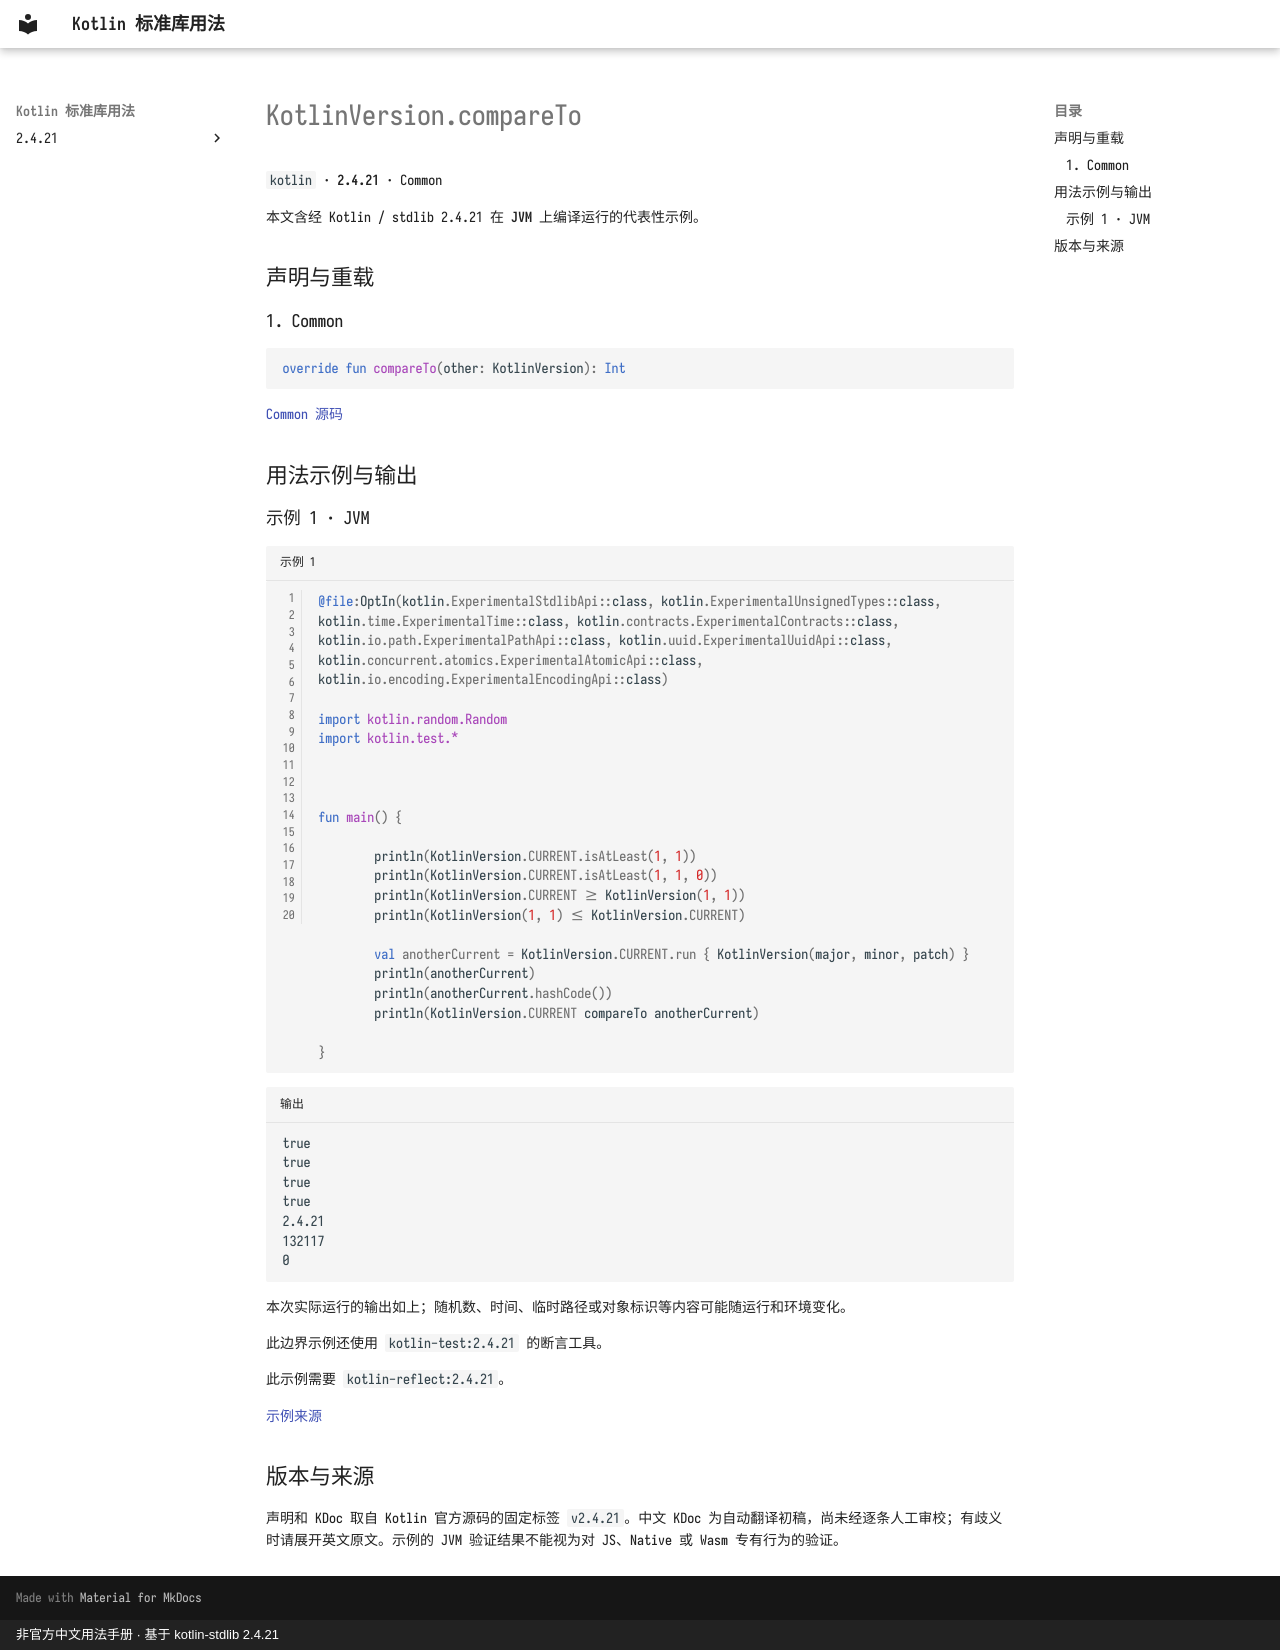

repository: oooooooko/kotlin-stdlib-docs · page: zh/api/kotlin/kotlinversion-compareto--fb1bc8bd/index.html · generator: mkdocs · copyright: 非官方中文用法手册 · 基于 kotlin-stdlib 2.4.21

# KotlinVersion.compareTo

`kotlin` · **2.4.21** · Common

本文含经 Kotlin / stdlib 2.4.21 在 **JVM** 上编译运行的代表性示例。

## 声明与重载

### 1. Common

```kotlin
override fun compareTo(other: KotlinVersion): Int
```

[Common 源码](https://github.com/JetBrains/kotlin/blob/v2.4.21/libraries/stdlib/src/kotlin/util/KotlinVersion.kt#L45)

## 用法示例与输出

### 示例 1 · JVM

```kotlin title="示例 1" linenums="1"
@file:OptIn(kotlin.ExperimentalStdlibApi::class, kotlin.ExperimentalUnsignedTypes::class, kotlin.time.ExperimentalTime::class, kotlin.contracts.ExperimentalContracts::class, kotlin.io.path.ExperimentalPathApi::class, kotlin.uuid.ExperimentalUuidApi::class, kotlin.concurrent.atomics.ExperimentalAtomicApi::class, kotlin.io.encoding.ExperimentalEncodingApi::class)

import kotlin.random.Random
import kotlin.test.*



fun main() {

        println(KotlinVersion.CURRENT.isAtLeast(1, 1))
        println(KotlinVersion.CURRENT.isAtLeast(1, 1, 0))
        println(KotlinVersion.CURRENT >= KotlinVersion(1, 1))
        println(KotlinVersion(1, 1) <= KotlinVersion.CURRENT)

        val anotherCurrent = KotlinVersion.CURRENT.run { KotlinVersion(major, minor, patch) }
        println(anotherCurrent)
        println(anotherCurrent.hashCode())
        println(KotlinVersion.CURRENT compareTo anotherCurrent)
    
}
```

```text title="输出"
true
true
true
true
2.4.21
132117
0
```

本次实际运行的输出如上；随机数、时间、临时路径或对象标识等内容可能随运行和环境变化。

此边界示例还使用 `kotlin-test:2.4.21` 的断言工具。

此示例需要 `kotlin-reflect:2.4.21`。

[示例来源](https://github.com/JetBrains/kotlin/blob/v2.4.21/libraries/stdlib/test/utils/KotlinVersionTest.kt#L14)

## 版本与来源

声明和 KDoc 取自 Kotlin 官方源码的固定标签 `v2.4.21`。中文 KDoc 为自动翻译初稿，尚未经逐条人工审校；有歧义时请展开英文原文。示例的 JVM 验证结果不能视为对 JS、Native 或 Wasm 专有行为的验证。
